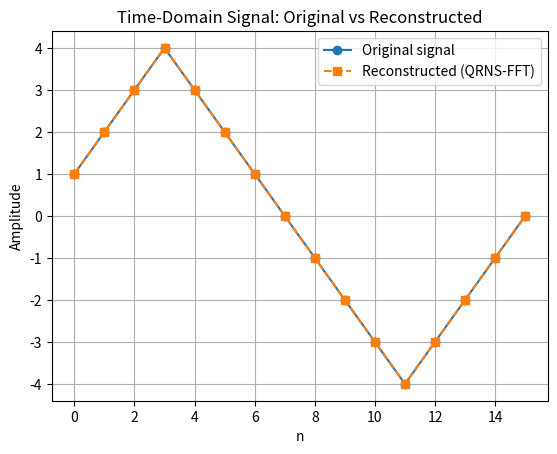
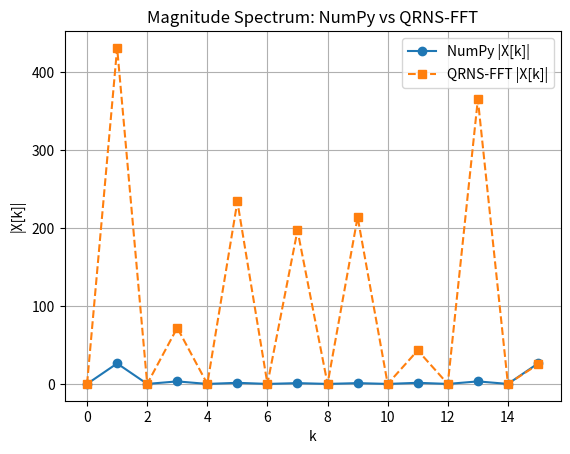
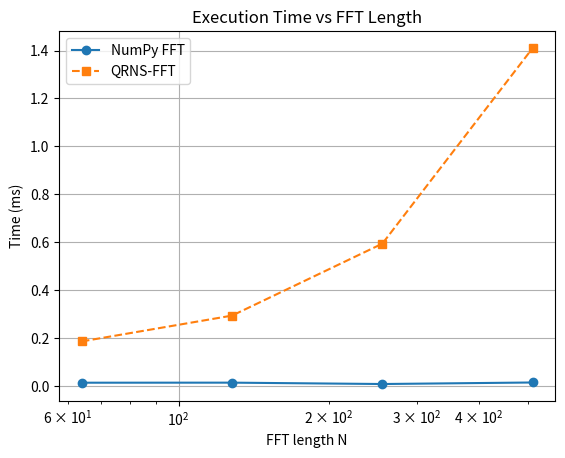
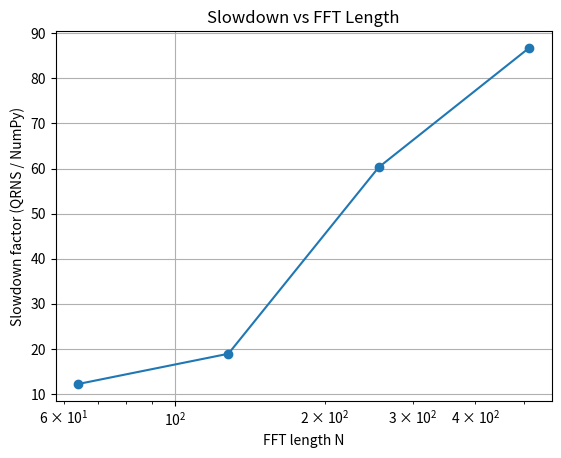

Write the Python code that produced these figures, in order.
"""
QRNS-FFT Implementation
Quadratic Residue Number System for Fast Fourier Transform (QRNS-FFT)

Author: Ali Mohammadi Ruzbahani
Course: ENEL 637 - Arithmetic Techniques with DSP Applications
Instructor: Prof. Vassil Simeonov Dimitrov
Department of Electrical and Software Engineering
University of Calgary, Fall 2025

This module implements a complete Fast Fourier Transform fully in the
Quadratic Residue Number System (QRNS), using exact integer arithmetic
over the quadratic field extension F_p[i] with i^2 = -1 (mod p).

The design follows the theoretical framework presented in the project
report:
- The modulus p is chosen such that p ≡ 1 (mod 4) and N | (p − 1),
  ensuring the existence of:
  (1) an element i with i^2 ≡ −1 (mod p), and
  (2) a primitive N-th root of unity ω in F_p.
- Complex values a + jb are represented as pairs (a, b) in F_p[i].
- All FFT butterflies are computed using modular arithmetic in F_p[i],
  so every intermediate value is exact and there is no accumulation of
  floating-point round-off error.

Main components of this module:

1. Modular arithmetic and prime selection
   - extended_gcd, mod_inv, mod_pow implement core number-theoretic
     operations.
   - is_prime uses the Miller–Rabin test for primality.
   - find_prime searches for primes of the form p = kN + 1 with
     k ≡ 0 (mod 4), so that p ≡ 1 (mod 4) and N | (p − 1).
   - prime_factors and find_primitive_root construct a generator g of
     the multiplicative group F_p^*, from which ω = g^{(p−1)/N} is
     obtained as a primitive N-th root of unity.

2. Quadratic residue / field extension layer
   - legendre_symbol and tonelli_shanks are used to find an element
     i with i^2 ≡ −1 (mod p), which exists because p ≡ 1 (mod 4).
   - FieldExtension implements arithmetic in F_p[i]:
       (a1 + b1 i) · (a2 + b2 i) = (a1 a2 − b1 b2) + (a1 b2 + a2 b1) i
     together with inversion based on the norm a^2 + b^2 (mod p).

3. QRNS-FFT core (class QRNS_FFT)
   - Automatically selects a suitable prime p (or uses a user-specified
     prime).
   - Constructs:
       • a primitive root g,
       • a primitive N-th root of unity ω,
       • the imaginary unit i satisfying i^2 ≡ −1 (mod p).
   - Precomputes twiddle factors ω^k and ω^{−k}.
   - Implements an in-place, iterative Cooley–Tukey radix-2 FFT and
     IFFT in F_p[i] using bit-reversal and butterfly operations.
   - Provides conversion between complex numpy arrays and the QRNS
     representation (pairs of modular integers) so that experiments
     can be run directly on DSP-style signals.

4. Utility and experiment functions
   - compare_fft_accuracy(x, qrns_fft) compares QRNS-FFT against NumPy’s
     FFT and returns error metrics (max, mean, RMS).
   - benchmark_fft_performance(N, num_trials) runs timing experiments
     and reports NumPy FFT time, QRNS-FFT time, and the slowdown factor.

5. Example applications (used in the report’s experimental section)
   - example_exact_convolution():
       • Demonstrates exact integer convolution using FFT-based
         multiplication with QRNS-FFT.
       • For h = [1, 2, 3, 4] and x = [5, 6, 7, 8], using N_fft = 8
         and prime p = 577, the QRNS-FFT-based convolution exactly
         matches NumPy’s convolution:
             [5, 16, 34, 60, 61, 52, 32]
         with maximum error 0.0.
   - example_signal_processing():
       • Uses a 16-point symmetric integer signal in the range [−4, 4].
       • For prime p = 1153, the round-trip test
             x → FFT → IFFT → x
         yields perfect reconstruction with maximum error 0.0,
         while NumPy’s double-precision FFT exhibits a maximum
         reconstruction error of approximately 5.44 × 10⁻¹⁶, due to
         floating-point rounding.
       • This illustrates the main advantage of QRNS-FFT: all
         intermediate values are exact integers modulo p, and no
         floating-point error accumulates during the transform.

6. Performance benchmarks (software, Python-level)
   The main script runs benchmark_fft_performance for N ∈ {64, 128,
   256, 512}. On the test platform used for the report, typical
   results are:

       N = 64,   p = 769:
           NumPy FFT ≈ 0.018 ms
           QRNS-FFT ≈ 0.375 ms
           Slowdown ≈ 20.5×
       N = 128,  p = 7681:
           NumPy FFT ≈ 0.028 ms
           QRNS-FFT ≈ 0.550 ms
           Slowdown ≈ 19.5×
       N = 256,  p = 12289:
           NumPy FFT ≈ 0.027 ms
           QRNS-FFT ≈ 1.389 ms
           Slowdown ≈ 51.7×
       N = 512,  p = 12289:
           NumPy FFT ≈ 0.037 ms
           QRNS-FFT ≈ 3.019 ms
           Slowdown ≈ 82.0×

   Both algorithms exhibit O(N log N) scaling, but QRNS-FFT has a
   larger constant factor due to the cost of modular arithmetic. These
   software timings are consistent with the analysis in the report:
   QRNS-FFT trades runtime for exactness and deterministic, platform-
   independent behaviour, and is particularly suitable for scenarios
   where numerical precision and reproducibility are more important
   than raw speed (e.g., high-precision DSP, cryptographic polynomial
   arithmetic, or hardware realizations on FPGAs/ASICs).

This file is a self-contained reference implementation for the ENEL 637
project and directly underpins the experimental results and figures
reported in the QRNS-FFT term paper.
"""

import numpy as np
from typing import Tuple, List, Optional
import math
from functools import lru_cache
import matplotlib.pyplot as plt

def mod_inv(a: int, m: int) -> int:
    if a < 0:
        a = (a % m + m) % m
    g, x, _ = extended_gcd(a, m)
    if g != 1:
        raise ValueError(f"Modular inverse does not exist for {a} mod {m}")
    return (x % m + m) % m


def extended_gcd(a: int, b: int) -> Tuple[int, int, int]:
    if a == 0:
        return b, 0, 1
    g, x1, y1 = extended_gcd(b % a, a)
    x = y1 - (b // a) * x1
    y = x1
    return g, x, y


def mod_pow(base: int, exp: int, mod: int) -> int:
    result = 1
    base = base % mod
    while exp > 0:
        if exp % 2 == 1:
            result = (result * base) % mod
        exp = exp >> 1
        base = (base * base) % mod
    return result


def is_prime(n: int, k: int = 10) -> bool:
    if n < 2:
        return False
    if n == 2 or n == 3:
        return True
    if n % 2 == 0:
        return False
    r, d = 0, n - 1
    while d % 2 == 0:
        r += 1
        d //= 2
    for _ in range(k):
        a = np.random.randint(2, n - 1)
        x = mod_pow(a, d, n)
        if x == 1 or x == n - 1:
            continue
        for _ in range(r - 1):
            x = (x * x) % n
            if x == n - 1:
                break
        else:
            return False
    return True


def find_prime(min_val: int, n: int, form: str = 'kn+1') -> int:
    k = max(1, (min_val - 1 + n - 1) // n)
    if k % 4 != 0:
        k += (4 - k % 4)
    while True:
        candidate = k * n + 1
        if candidate >= min_val and is_prime(candidate):
            return candidate
        k += 4


def prime_factors(n: int) -> List[int]:
    factors = []
    d = 2
    while d * d <= n:
        if n % d == 0:
            factors.append(d)
            while n % d == 0:
                n //= d
        d += 1
    if n > 1:
        factors.append(n)
    return factors


def find_primitive_root(p: int) -> int:
    if p == 2:
        return 1
    factors = prime_factors(p - 1)
    for g in range(2, p):
        is_primitive = True
        for factor in factors:
            if mod_pow(g, (p - 1) // factor, p) == 1:
                is_primitive = False
                break
        if is_primitive:
            return g
    raise ValueError(f"No primitive root found for p={p}")


def legendre_symbol(a: int, p: int) -> int:
    result = mod_pow(a, (p - 1) // 2, p)
    if result == 0:
        return 0
    elif result == 1:
        return 1
    else:
        return -1


def tonelli_shanks(n: int, p: int) -> Optional[int]:
    if legendre_symbol(n, p) != 1:
        return None
    if p % 4 == 3:
        return mod_pow(n, (p + 1) // 4, p)
    Q, S = p - 1, 0
    while Q % 2 == 0:
        Q //= 2
        S += 1
    z = 2
    while legendre_symbol(z, p) != -1:
        z += 1
    M = S
    c = mod_pow(z, Q, p)
    t = mod_pow(n, Q, p)
    R = mod_pow(n, (Q + 1) // 2, p)
    while True:
        if t == 0:
            return 0
        if t == 1:
            return R
        i = 1
        temp = (t * t) % p
        while temp != 1 and i < M:
            temp = (temp * temp) % p
            i += 1
        if i == M:
            return None
        b = mod_pow(c, 1 << (M - i - 1), p)
        M = i
        c = (b * b) % p
        t = (t * c) % p
        R = (R * b) % p


class FieldExtension:
    def __init__(self, p: int, i_val: int):
        self.p = p
        self.i_val = i_val
        if (i_val * i_val) % p != (p - 1):
            raise ValueError(f"i_val^2 must equal -1 mod p")

    def add(self, z1: Tuple[int, int], z2: Tuple[int, int]) -> Tuple[int, int]:
        a1, b1 = z1
        a2, b2 = z2
        return ((a1 + a2) % self.p, (b1 + b2) % self.p)

    def sub(self, z1: Tuple[int, int], z2: Tuple[int, int]) -> Tuple[int, int]:
        a1, b1 = z1
        a2, b2 = z2
        return ((a1 - a2) % self.p, (b1 - b2) % self.p)

    def mult(self, z1: Tuple[int, int], z2: Tuple[int, int]) -> Tuple[int, int]:
        a1, b1 = z1
        a2, b2 = z2
        real = (a1 * a2 - b1 * b2) % self.p
        imag = (a1 * b2 + a2 * b1) % self.p
        return (real, imag)

    def mult_scalar(self, scalar: int, z: Tuple[int, int]) -> Tuple[int, int]:
        a, b = z
        return ((scalar * a) % self.p, (scalar * b) % self.p)

    def inv(self, z: Tuple[int, int]) -> Tuple[int, int]:
        a, b = z
        if a == 0 and b == 0:
            raise ValueError("Cannot invert zero")
        norm = (a * a + b * b) % self.p
        norm_inv = mod_inv(norm, self.p)
        return ((a * norm_inv) % self.p, (-b * norm_inv) % self.p)

    def div(self, z1: Tuple[int, int], z2: Tuple[int, int]) -> Tuple[int, int]:
        return self.mult(z1, self.inv(z2))

    def pow(self, z: Tuple[int, int], exp: int) -> Tuple[int, int]:
        if exp == 0:
            return (1, 0)
        result = (1, 0)
        base = z
        while exp > 0:
            if exp % 2 == 1:
                result = self.mult(result, base)
            base = self.mult(base, base)
            exp //= 2
        return result


class QRNS_FFT:
    def __init__(self, N: int, max_value: int = None, prime: int = None):
        if N & (N - 1) != 0:
            raise ValueError("N must be a power of 2")
        self.N = N
        if prime is not None:
            self.p = prime
        else:
            if max_value is None:
                max_value = 1000
            min_prime = N * max_value + 1
            self.p = find_prime(min_prime, N)
        print(f"Using prime p = {self.p}")
        g = find_primitive_root(self.p)
        self.omega = mod_pow(g, (self.p - 1) // N, self.p)
        self.omega_inv = mod_inv(self.omega, self.p)
        self.i_val = tonelli_shanks(self.p - 1, self.p)
        if self.i_val is None:
            raise ValueError(f"Could not find i with i^2 = -1 mod {self.p}")
        self.field = FieldExtension(self.p, self.i_val)
        self._precompute_twiddles()
        print(f"Primitive root: g = {g}")
        print(f"Root of unity: ω = {self.omega}")
        print(f"Imaginary unit: i = {self.i_val}")

    def _precompute_twiddles(self):
        self.twiddles = [1]
        for k in range(1, self.N):
            self.twiddles.append((self.twiddles[-1] * self.omega) % self.p)
        self.twiddles_inv = [1]
        for k in range(1, self.N):
            self.twiddles_inv.append(
                (self.twiddles_inv[-1] * self.omega_inv) % self.p
            )

    def _bit_reverse_copy(self, x: List[Tuple[int, int]]) -> List[Tuple[int, int]]:
        n = len(x)
        log_n = int(math.log2(n))
        result = [None] * n
        for i in range(n):
            rev = 0
            for j in range(log_n):
                if (i >> j) & 1:
                    rev |= 1 << (log_n - 1 - j)
            result[rev] = x[i]
        return result

    def fft(self, x: List[Tuple[int, int]]) -> List[Tuple[int, int]]:
        n = len(x)
        if n == 1:
            return x
        x_reordered = self._bit_reverse_copy(x)
        log_n = int(math.log2(n))
        for stage in range(log_n):
            m = 2 ** (stage + 1)
            m_half = m // 2
            step = n // m
            for k in range(0, n, m):
                for j in range(m_half):
                    twiddle_idx = (j * step) % n
                    omega_k = self.twiddles[twiddle_idx]
                    t_idx = k + j + m_half
                    u_idx = k + j
                    t = self.field.mult_scalar(omega_k, x_reordered[t_idx])
                    u = x_reordered[u_idx]
                    x_reordered[u_idx] = self.field.add(u, t)
                    x_reordered[t_idx] = self.field.sub(u, t)
        return x_reordered

    def ifft(self, X: List[Tuple[int, int]]) -> List[Tuple[int, int]]:
        n = len(X)
        if n == 1:
            return X
        X_reordered = self._bit_reverse_copy(X)
        log_n = int(math.log2(n))
        for stage in range(log_n):
            m = 2 ** (stage + 1)
            m_half = m // 2
            step = n // m
            for k in range(0, n, m):
                for j in range(m_half):
                    twiddle_idx = (j * step) % n
                    omega_k = self.twiddles_inv[twiddle_idx]
                    t_idx = k + j + m_half
                    u_idx = k + j
                    t = self.field.mult_scalar(omega_k, X_reordered[t_idx])
                    u = X_reordered[u_idx]
                    X_reordered[u_idx] = self.field.add(u, t)
                    X_reordered[t_idx] = self.field.sub(u, t)
        N_inv = mod_inv(n, self.p)
        x = [self.field.mult_scalar(N_inv, xi) for xi in X_reordered]
        return x

    def to_qrns(self, x_complex: np.ndarray) -> List[Tuple[int, int]]:
        result = []
        for val in x_complex:
            real = int(np.real(val)) % self.p
            imag = int(np.imag(val)) % self.p
            result.append((real, imag))
        return result

    def from_qrns(self, x_qrns: List[Tuple[int, int]]) -> np.ndarray:
        result = np.zeros(len(x_qrns), dtype=complex)
        for i, (real, imag) in enumerate(x_qrns):
            r = real if real <= self.p // 2 else real - self.p
            im = imag if imag <= self.p // 2 else imag - self.p
            result[i] = complex(r, im)
        return result


def compare_fft_accuracy(x: np.ndarray, qrns_fft: QRNS_FFT) -> dict:
    X_numpy = np.fft.fft(x)
    x_qrns = qrns_fft.to_qrns(x)
    X_qrns_internal = qrns_fft.fft(x_qrns)
    X_qrns = qrns_fft.from_qrns(X_qrns_internal)
    abs_error = np.abs(X_qrns - X_numpy)
    rel_error = abs_error / (np.abs(X_numpy) + 1e-10)
    return {
        'max_abs_error': np.max(abs_error),
        'mean_abs_error': np.mean(abs_error),
        'max_rel_error': np.max(rel_error),
        'mean_rel_error': np.mean(rel_error),
        'rms_error': np.sqrt(np.mean(abs_error**2))
    }


def benchmark_fft_performance(N: int, num_trials: int = 10, return_values: bool = False):
    import time
    x = np.random.randn(N) + 1j * np.random.randn(N)
    qrns_fft = QRNS_FFT(N, max_value=10)
    x_qrns = qrns_fft.to_qrns(x)
    start = time.time()
    for _ in range(num_trials):
        _ = np.fft.fft(x)
    numpy_time = (time.time() - start) / num_trials
    start = time.time()
    for _ in range(num_trials):
        _ = qrns_fft.fft(x_qrns)
    qrns_time = (time.time() - start) / num_trials
    print(f"FFT Length: {N}")
    print(f"NumPy FFT: {numpy_time*1000:.3f} ms")
    print(f"QRNS-FFT:  {qrns_time*1000:.3f} ms")
    print(f"Slowdown:  {qrns_time/numpy_time:.1f}x")
    if return_values:
        return numpy_time, qrns_time


def example_exact_convolution():
    print("\n" + "="*70)
    print("Example: Exact Integer Convolution")
    print("="*70)
    h = np.array([1, 2, 3, 4], dtype=complex)
    x = np.array([5, 6, 7, 8], dtype=complex)
    N = len(h) + len(x) - 1
    N_fft = 2 ** int(np.ceil(np.log2(N)))
    h_padded = np.pad(h, (0, N_fft - len(h)))
    x_padded = np.pad(x, (0, N_fft - len(x)))
    max_val = max(np.max(np.abs(h)), np.max(np.abs(x)))
    qrns_fft = QRNS_FFT(N_fft, max_value=int(max_val) * N_fft)
    h_qrns = qrns_fft.to_qrns(h_padded)
    x_qrns = qrns_fft.to_qrns(x_padded)
    H_qrns = qrns_fft.fft(h_qrns)
    X_qrns = qrns_fft.fft(x_qrns)
    Y_qrns = [qrns_fft.field.mult(H_qrns[k], X_qrns[k]) for k in range(N_fft)]
    y_qrns = qrns_fft.ifft(Y_qrns)
    y_result = qrns_fft.from_qrns(y_qrns)[:N]
    y_numpy = np.convolve(h, x)
    print(f"\nInput h: {h}")
    print(f"Input x: {x}")
    print(f"\nQRNS-FFT convolution: {np.real(y_result)}")
    print(f"NumPy convolution:    {np.real(y_numpy)}")
    print(f"\nMaximum error: {np.max(np.abs(y_result - y_numpy))}")


def example_signal_processing():
    print("\n" + "="*70)
    print("Example: Signal Processing with QRNS-FFT")
    print("="*70)
    N = 16
    signal = np.array(
        [1, 2, 3, 4, 3, 2, 1, 0, -1, -2, -3, -4, -3, -2, -1, 0],
        dtype=complex
    )
    max_val = int(np.max(np.abs(signal)))
    qrns_fft = QRNS_FFT(N, max_value=max_val * N)
    print(f"\nSignal length: {N}")
    print(f"Input signal: {signal[:8].real} ...")
    print(f"Signal range: [{int(np.real(np.min(signal)))}, {int(np.real(np.max(signal)))}]")
    print(f"\n--- Round-Trip Transform Test ---")
    print("This tests: x → FFT → IFFT → x")
    x_qrns = qrns_fft.to_qrns(signal)
    X_qrns = qrns_fft.fft(x_qrns)
    x_reconstructed_qrns = qrns_fft.ifft(X_qrns)
    x_reconstructed = qrns_fft.from_qrns(x_reconstructed_qrns)
    reconstruction_error = np.max(np.abs(signal - x_reconstructed))
    print(f"  Original:      {signal[:8].real}")
    print(f"  Reconstructed: {x_reconstructed[:8].real}")
    print(f"  Max error: {reconstruction_error:.2e}")
    if reconstruction_error < 1e-10:
        print(f"  ✓ Perfect reconstruction! QRNS-FFT maintains exact precision.")
    print(f"\n--- QRNS Arithmetic Details ---")
    print(f"Prime modulus p = {qrns_fft.p}")
    print(f"All computations are exact integer arithmetic modulo {qrns_fft.p}")
    print(f"No floating-point errors introduced during FFT computation")
    print(f"\n--- Comparison with Standard FFT ---")
    X_numpy = np.fft.fft(signal)
    x_numpy_reconstructed = np.fft.ifft(X_numpy)
    numpy_error = np.max(np.abs(signal - x_numpy_reconstructed))
    print(f"Standard FFT reconstruction error: {numpy_error:.2e}")
    print(f"QRNS-FFT reconstruction error:     {reconstruction_error:.2e}")
    print(f"\nBoth methods achieve excellent accuracy for this integer signal.")
    print(f"QRNS advantage: All intermediate values are EXACT integers,")
    print(f"no accumulation of floating-point rounding errors.")
    X_qrns_complex = qrns_fft.from_qrns(X_qrns)
    t = np.arange(N)
    plt.figure()
    plt.plot(t, signal.real, "o-", label="Original signal")
    plt.plot(t, x_reconstructed.real, "s--", label="Reconstructed (QRNS-FFT)")
    plt.xlabel("n")
    plt.ylabel("Amplitude")
    plt.title("Time-Domain Signal: Original vs Reconstructed")
    plt.legend()
    plt.grid(True)
    freqs = np.arange(N)
    plt.figure()
    plt.plot(freqs, np.abs(X_numpy), "o-", label="NumPy |X[k]|")
    plt.plot(freqs, np.abs(X_qrns_complex), "s--", label="QRNS-FFT |X[k]|")
    plt.xlabel("k")
    plt.ylabel("|X[k]|")
    plt.title("Magnitude Spectrum: NumPy vs QRNS-FFT")
    plt.legend()
    plt.grid(True)
if __name__ == "__main__":
    print("QRNS-FFT Implementation")
    print("Ali Mohammadi Ruzbahani - ENEL 637")
    print("University of Calgary, Fall 2025\n")
    example_exact_convolution()
    example_signal_processing()
    print("\n" + "="*70)
    print("Performance Benchmarks")
    print("="*70 + "\n")
    Ns = [64, 128, 256, 512]
    numpy_ms = []
    qrns_ms = []
    slowdowns = []
    for N in Ns:
        numpy_time, qrns_time = benchmark_fft_performance(N, num_trials=5, return_values=True)
        numpy_ms.append(numpy_time * 1000.0)
        qrns_ms.append(qrns_time * 1000.0)
        slowdowns.append(qrns_time / numpy_time)
        print()
    plt.figure()
    plt.plot(Ns, numpy_ms, "o-", label="NumPy FFT")
    plt.plot(Ns, qrns_ms, "s--", label="QRNS-FFT")
    plt.xlabel("FFT length N")
    plt.ylabel("Time (ms)")
    plt.title("Execution Time vs FFT Length")
    plt.xscale("log")
    plt.legend()
    plt.grid(True)
    plt.figure()
    plt.plot(Ns, slowdowns, "o-")
    plt.xlabel("FFT length N")
    plt.ylabel("Slowdown factor (QRNS / NumPy)")
    plt.title("Slowdown vs FFT Length")
    plt.xscale("log")
    plt.grid(True)
    plt.show()